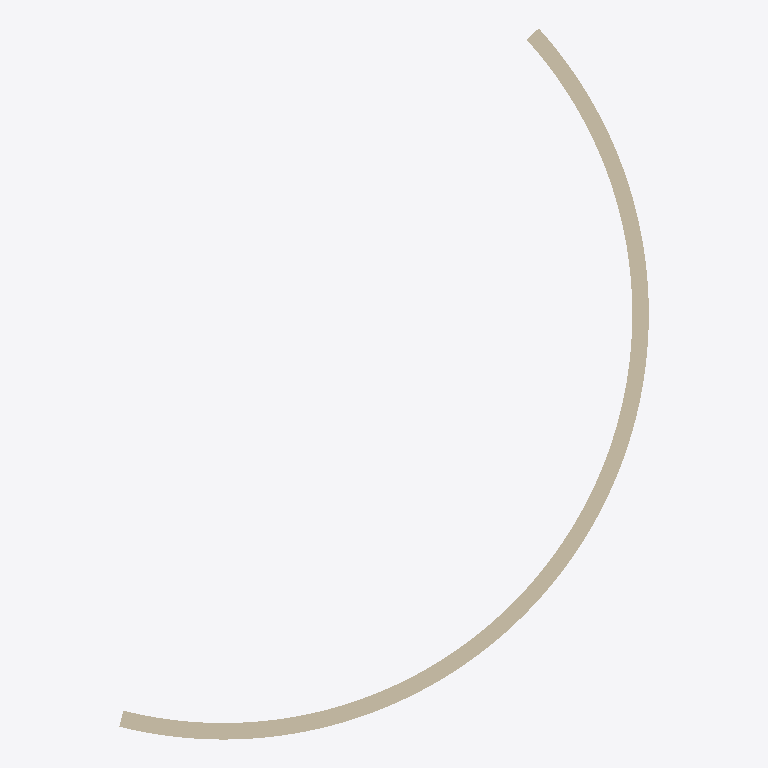
Plan cut of the same IFC building model at storey 'Mur de fondation T.O' (level -0.30 m, cut at 1.10 m), seen from above with north up, elements coloured by IFC class: 1 wall (beige). Cut surfaces are drawn darker.
Extent 6.4 m × 8.6 m × 4.3 m (x, y, z). Storeys (1): Mur de fondation T.O at -0.30 m. Elements (1): 1 IfcWallStandardCase.

HEADER;
FILE_DESCRIPTION(('ViewDefinition [CoordinationView_V2.0]'),'2;1');
FILE_NAME('0001','2020-04-27T14:32:12',(''),(''),'The EXPRESS Data Manager Version 5.02.0100.07 : ','20181217_1515(x64) - Exporter 19.1.0.0 - Interfa','');
FILE_SCHEMA(('IFC2X3'));
ENDSEC;
DATA;
#105=IFCPROJECT('193rRkFM50if3mDrf0oXVy',#41,'0001',$,$,'Nom du projet','Etat du projet',(#97),#92);
#299=IFCSITE('193rRkFM50if3mDrf0oXV_',#41,'Default',$,$,#296,$,$,.ELEMENT.,(48,51,23,999633),(2,21,3,553905),0.0,$,$);
#115=IFCBUILDING('193rRkFM50if3mDrf0oXVz',#41,'',$,$,#32,$,'',.ELEMENT.,$,$,$);
#144=IFCBUILDINGSTOREY('193rRkFM50if3mDrg$DVxJ',#41,'Mur de fondation T.O',$,'Niveau:Pointe 8 mm',#143,$,'Mur de fondation T.O',.ELEMENT.,-300.0);
#227=IFCWALLSTANDARDCASE('09J9AxL_j4qg4B7kSWP1qb',#41,'Mur de base:Générique - 200 mm:142028',$,'Mur de base:Générique - 200 mm',#159,#223,'142028');
ENDSEC;
